Run: headless pygame with SDL's dummy video driver; simulated clock (each Clock.tick advances the game by its frame time, no real sleeping); random seed 0; keys injected as events and as key.get_pressed() state; mouse plan: one left click at the window centre at the start of phase 2, then a move to the lower-right quarter at the start of phase 3.
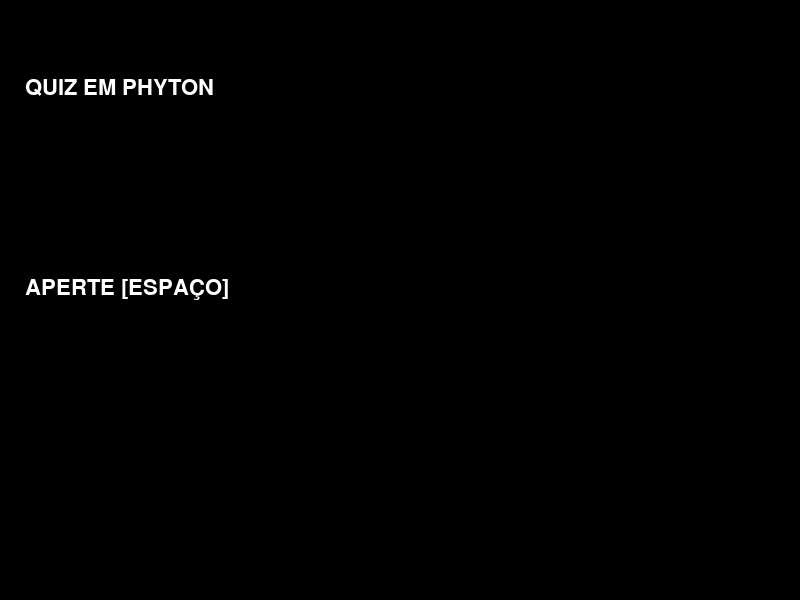
Frame 1 of 4 · flips 1–60 · no input
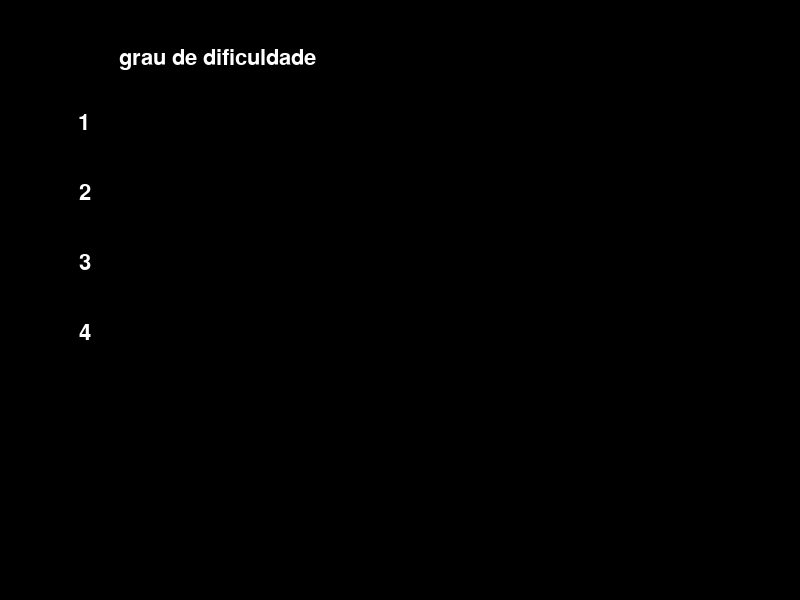
Frame 2 of 4 · flips 61–180 · clicked the window centre · tapped SPACE, RETURN · held RIGHT (→), D
Frame 3 of 4 · flips 181–300 · moved the mouse to the lower-right quarter · held DOWN (↓), S · screen unchanged from frame 2, image omitted
Frame 4 of 4 · flips 301–420 · held LEFT (←), A, UP (↑), W · screen unchanged from frame 3, image omitted

The pygame program that drew these frames:

import pygame
import pygame.freetype



class SimpleScene:
    FONT = None

    def __init__(self, next_scene, *text):
        self.background = pygame.Surface((800, 600))
        self.background.fill(pygame.Color('black'))

        y = 80
        if text:
            if SimpleScene.FONT == None:
                SimpleScene.FONT = pygame.freetype.SysFont(None, 22)
            for line in text:
                SimpleScene.FONT.render_to(self.background, (300, y), line, pygame.Color('black'))
                SimpleScene.FONT.render_to(self.background, (25, y - 1), line, pygame.Color('white'))
                y += 50

        self.next_scene = next_scene
        self.additional_text = None

    def start(self, text):
        self.additional_text = text

    def draw(self, screen):
        screen.blit(self.background, (0, 0))
        if self.additional_text:
            y = 180
            for line in self.additional_text:
                SimpleScene.FONT.render_to(screen, (120, y), line, pygame.Color('black'))
                SimpleScene.FONT.render_to(screen, (110, y - 1), line, pygame.Color('white'))
                y += 50

    def update(self, events, dt):
        for event in events:
            if event.type == pygame.KEYDOWN:
                if event.key == pygame.K_SPACE:
                    return (self.next_scene, None)


class GameState:
    def __init__(self, difficulty):
        self.difficulty = difficulty

        # CHANGE
        self.questions = [
            ("Em que ano o phyton foi criado?", 1),
            ("Quem criou o Python?", 2),
            ("O phyton é gerenciado por quem ?", 3),
            ("Em Python, strings são ... ? ?", 4),
            ("Qual desses é uma linguagem de programação?", 4),
            ("Qual o formato principal de declarar string no Python ?", 1),
            ("São imutáveis.", 2),
        ]
        self.current_question = None

        # CHANGE
        self.question_index = 0

        self.right = 0
        self.wrong = 0

    def pop_question(self):
        q = self.questions[0]
        self.questions.remove(q)
        self.current_question = q

        # CHANGE
        self.question_index += 1

        return q

    def answer(self, answer):
        if answer == self.current_question[1]:
            self.right += 1
        else:
            self.wrong += 1

    def get_result(self):
        return f'{self.right} Acerto', f'{self.wrong} Erro', '', 'Muito Bom!' if self.right > self.wrong else 'Pode melhorar!'


class SettingScene:

    def __init__(self):

        width = 800
        height = 600

        self.background = pygame.Surface((width, height))
        self.background.fill(pygame.Color('black'))

        if SimpleScene.FONT == None:
            SimpleScene.FONT = pygame.freetype.SysFont(None, 32)

        SimpleScene.FONT.render_to(self.background, (120, 50), 'grau de dificuldade', pygame.Color('black'))
        SimpleScene.FONT.render_to(self.background, (119, 49), 'grau de dificuldade', pygame.Color('white'))

        self.rects = []

        # CHANGE
        for n in range(4):
            rect = pygame.Rect(50, (n * 70) + 100, 500, 50)
            self.rects.append(rect)

    def start(self, *args):
        pass

    def draw(self, screen):
        screen.blit(self.background, (0, 0))
        n = 1
        for rect in self.rects:
            if rect.collidepoint(pygame.mouse.get_pos()):
                pygame.draw.rect(screen, pygame.Color('black'), rect)
            pygame.draw.rect(screen, pygame.Color('black'), rect, 5)

            # CHANGE
            SimpleScene.FONT.render_to(screen, (rect.x + 30, rect.y + 15), str(n), pygame.Color('black'))
            SimpleScene.FONT.render_to(screen, (rect.x + 29, rect.y + 14), str(n), pygame.Color('white'))

            n += 1

    def update(self, events, dt):
        for event in events:
            if event.type == pygame.MOUSEBUTTONDOWN:
                n = 1
                for rect in self.rects:
                    if rect.collidepoint(event.pos):
                        return ('GAME', GameState(n))
                    n += 1


class GameScene:
    def __init__(self):
        if SimpleScene.FONT == None:
            SimpleScene.FONT = pygame.freetype.SysFont(None, 28)

        self.rects = []

        for n in range(4):
            rect = pygame.Rect(50, (n * 70) + 100, 500, 50)
            self.rects.append(rect)

        # CHANGE
        self.choices = (
            ['1989', '1990', '1991', '1992', '1993'],
            ["Oliver Jack", "Guido van Rossum", "Harry Connor", "Jacob Michael"],
            ["Python Foundation", "Python Software ", "Python Software Foundation", "Software Foundation", "Software Foundation Phyton"],
            ['mutável', 'imutável', 'matrizes', 'STR objetos'],
            ['Firefox', ' Explorer', 'Chrome', 'Phyton', 'Safari'],
            ['Aspas simples e Aspas duplas', 'Aspas simples e Parênteses', 'Aspas duplas e Hashtags', 'Aspas duplas e Parênteses', 'Hashtags e Parênteses'],
            ['Operador', 'Tupla', 'Classe', 'Dicionário']
        )

    def start(self, gamestate):
        self.background = pygame.Surface((720, 480))
        self.background.fill(pygame.Color('black'))
        self.gamestate = gamestate
        question, answer = gamestate.pop_question()
        SimpleScene.FONT.render_to(self.background, (120, 50), question, pygame.Color('black'))
        SimpleScene.FONT.render_to(self.background, (119, 49), question, pygame.Color('white'))

    def draw(self, screen):
        screen.blit(self.background, (0, 0))
        n = 0
        for rect in self.rects:
            if rect.collidepoint(pygame.mouse.get_pos()):
                pygame.draw.rect(screen, pygame.Color('black'), rect)
            pygame.draw.rect(screen, pygame.Color('black'),
                             rect, 5)

            # CHANGE
            for i in range(len(self.choices)):
                if self.gamestate.question_index == i + 1:
                    SimpleScene.FONT.render_to(screen, (rect.x + 30, rect.y + 20), str(self.choices[i][n]),
                                               pygame.Color('black'))
                    SimpleScene.FONT.render_to(screen, (rect.x + 29, rect.y + 19), str(self.choices[i][n]),
                                               pygame.Color('white'))
            n += 1

    def update(self, events, dt):
        for event in events:
            if event.type == pygame.MOUSEBUTTONDOWN:
                n = 1
                for rect in self.rects:
                    if rect.collidepoint(event.pos):
                        self.gamestate.answer(n)
                        if self.gamestate.questions:
                            return ('GAME', self.gamestate)
                        else:
                            return ('RESULT', self.gamestate.get_result())
                    n += 1


def main():
    pygame.init()
    screen = pygame.display.set_mode((800, 600))
    clock = pygame.time.Clock()
    dt = 0
    scenes = {
        'TITLE': SimpleScene('SETTING', 'QUIZ EM PHYTON', '', '', '', 'APERTE [ESPAÇO]'),
        'SETTING': SettingScene(),
        'GAME': GameScene(),
        'RESULT': SimpleScene('TITLE', 'RESULTADO:'),
    }
    scene = scenes['TITLE']
    while True:
        events = pygame.event.get()
        for e in events:
            if e.type == pygame.QUIT:
                return

        result = scene.update(events, dt)
        if result:
            next_scene, state = result
            if next_scene:
                scene = scenes[next_scene]
                scene.start(state)

        scene.draw(screen)
        

        pygame.display.flip()
        dt = clock.tick(60)


if __name__ == '__main__':
    main()
